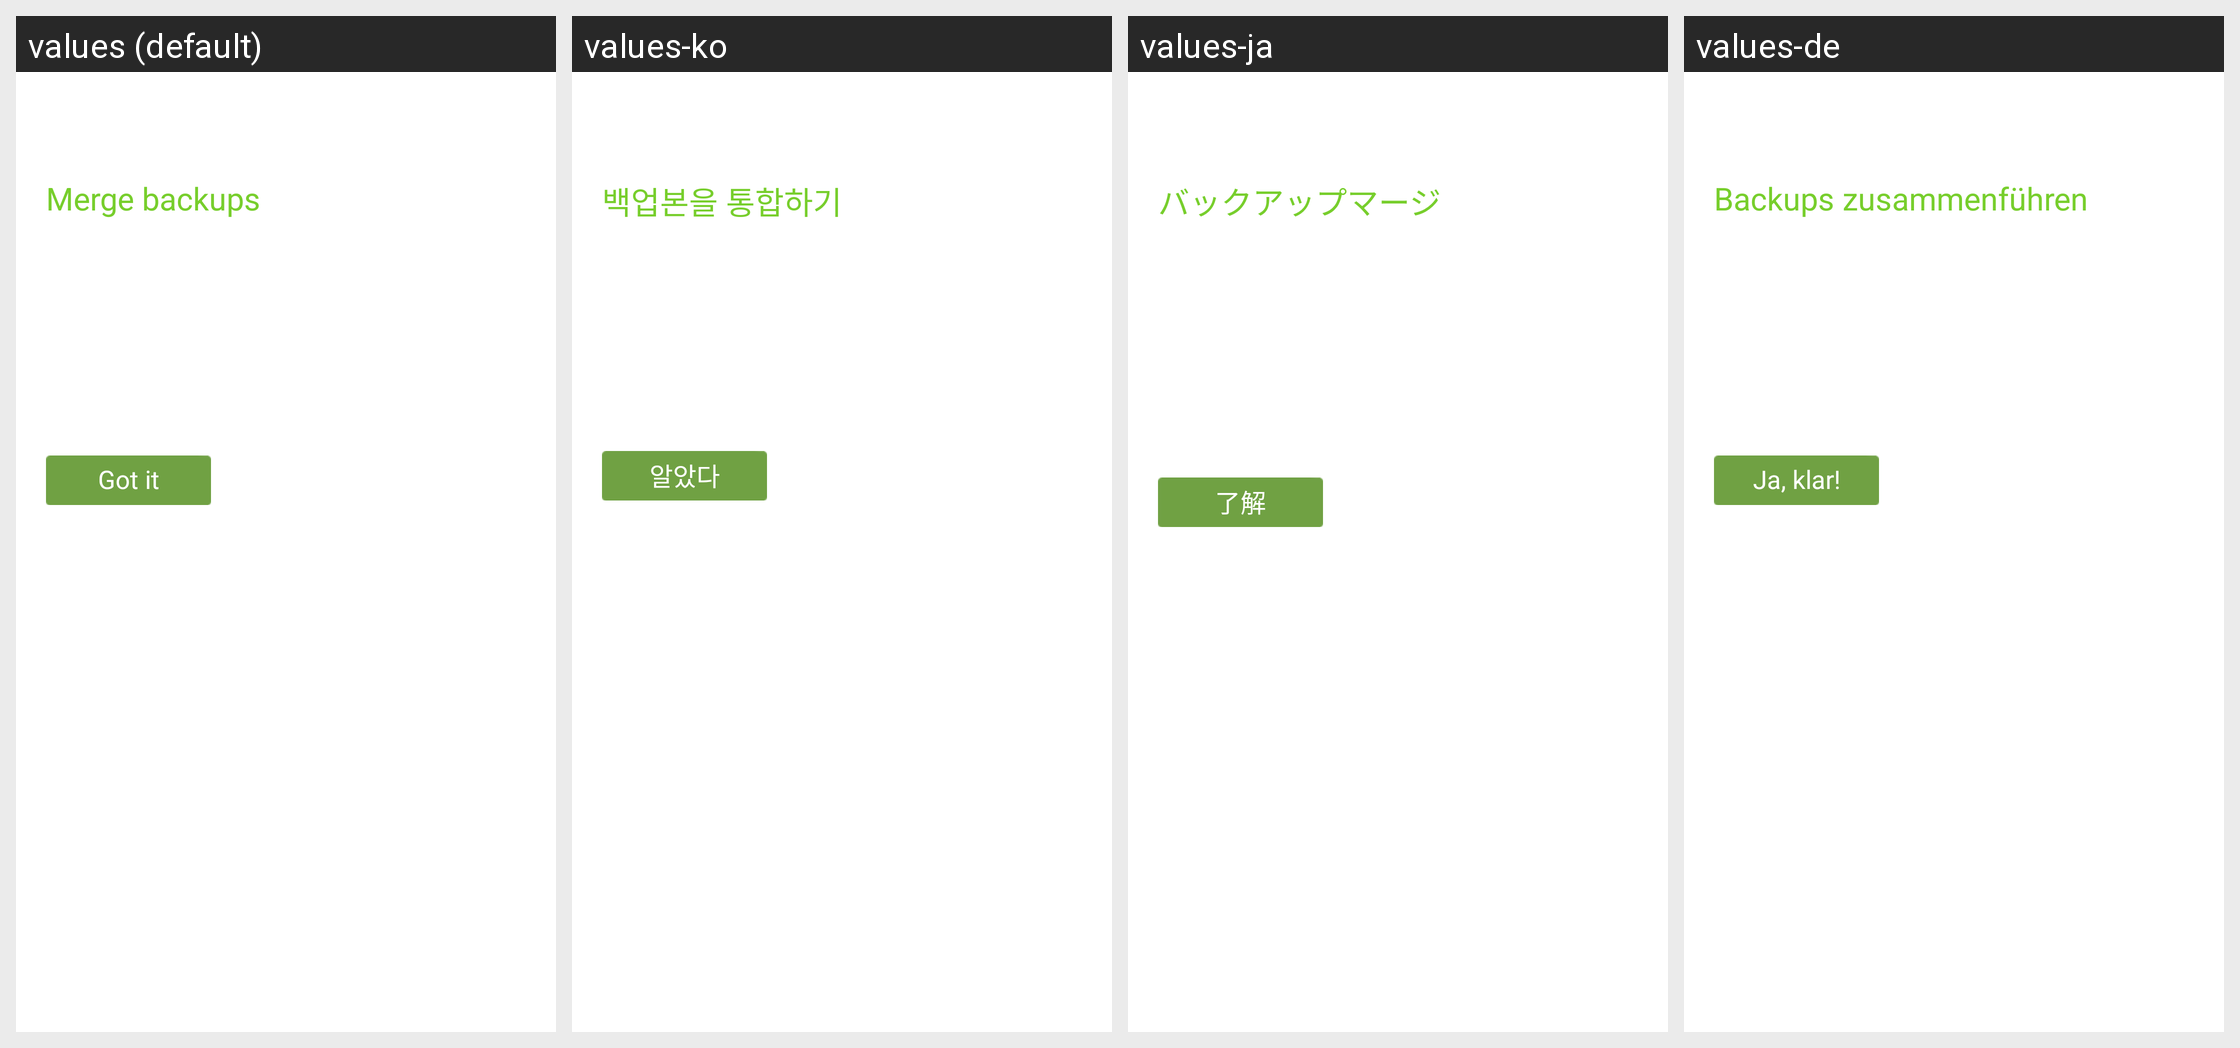

This grid shows one Android layout under several languages. Give, for every string resource on the screen, its name, the default text and each shown locale's text.
Android screen res/layout/layout_tutorial_merge.xml rendered under 4 locales, left to right: values (default), values-ko, values-ja, values-de. Device: Nexus 5 (rendered at 1080×1920; each locale shown at half size, 540×960, under a caption strip naming it); theme AdaptiveLightTheme.NoTitleBar.
Other locales in the repository, not shown: values-ru, values-zh-rCN, values-zh-rHK, values-zh-rTW.
Strings drawn on this screen, with the default value and each locale's value (text and hints the layout hard-codes, and strings that could not be matched under every locale, appear in the picture but are not listed):

tutorial_merge_title
  values: Merge backups
  values-ko: 백업본을 통합하기
  values-ja: バックアップマージ
  values-de: Backups zusammenführen

tutorial_ok
  values: Got it
  values-ko: 알았다
  values-ja: 了解
  values-de: Ja, klar!
